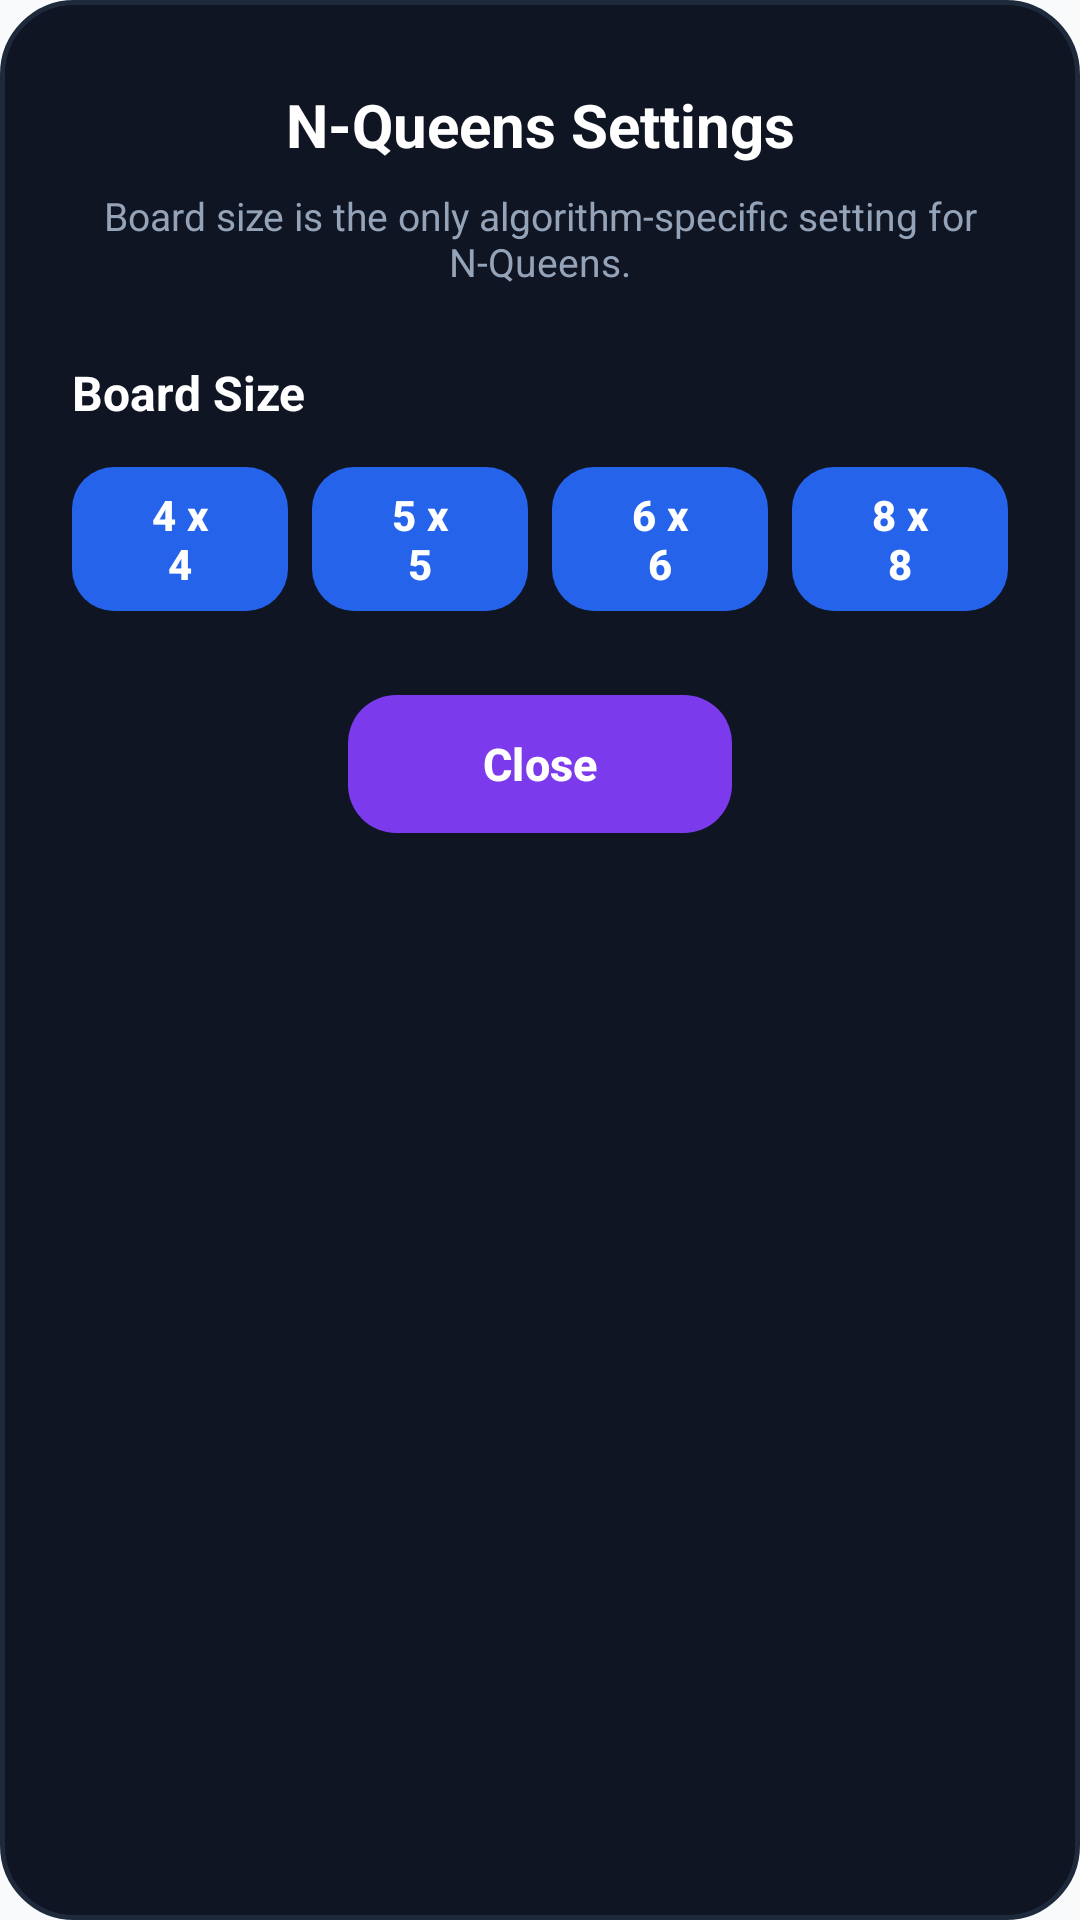

Produce the Android XML layout that renders to this screen, including the resource entries it uses.
<!-- AndroidManifest.xml: application theme Theme.DSA -->
<!-- res/layout/dialog_nqueens_settings.xml -->
<?xml version="1.0" encoding="utf-8"?>
<LinearLayout xmlns:android="http://schemas.android.com/apk/res/android"
    xmlns:app="http://schemas.android.com/apk/res-auto"
    android:layout_width="match_parent"
    android:layout_height="wrap_content"
    android:orientation="vertical"
    android:background="@drawable/bg_nqueens_dialog"
    android:paddingStart="24dp"
    android:paddingTop="28dp"
    android:paddingEnd="24dp"
    android:paddingBottom="28dp">

    
    <TextView
        android:id="@+id/nqueens_settings_title"
        android:layout_width="match_parent"
        android:layout_height="wrap_content"
        android:gravity="center"
        android:text="N-Queens Settings"
        android:textColor="#FFFFFF"
        android:textSize="20sp"
        android:textStyle="bold" />

    
    <TextView
        android:id="@+id/nqueens_settings_subtitle"
        android:layout_width="match_parent"
        android:layout_height="wrap_content"
        android:layout_marginTop="8dp"
        android:gravity="center"
        android:text="Board size is the only algorithm-specific setting for N-Queens."
        android:textColor="#94A3B8"
        android:textSize="13sp" />

    
    <TextView
        android:id="@+id/nqueens_board_size_label"
        android:layout_width="match_parent"
        android:layout_height="wrap_content"
        android:layout_marginTop="24dp"
        android:text="Board Size"
        android:textColor="#FFFFFF"
        android:textSize="16sp"
        android:textStyle="bold" />

    
    <LinearLayout
        android:layout_width="match_parent"
        android:layout_height="wrap_content"
        android:layout_marginTop="14dp"
        android:orientation="horizontal"
        android:weightSum="4">

        <com.google.android.material.button.MaterialButton
            android:id="@+id/nqueens_size_4"
            android:layout_width="0dp"
            android:layout_height="48dp"
            android:layout_weight="1"
            android:layout_marginEnd="4dp"
            android:text="4 x 4"
            android:textAllCaps="false"
            android:textSize="14sp"
            android:textStyle="bold"
            app:cornerRadius="14dp"
            android:insetTop="0dp"
            android:insetBottom="0dp" />

        <com.google.android.material.button.MaterialButton
            android:id="@+id/nqueens_size_5"
            android:layout_width="0dp"
            android:layout_height="48dp"
            android:layout_weight="1"
            android:layout_marginStart="4dp"
            android:layout_marginEnd="4dp"
            android:text="5 x 5"
            android:textAllCaps="false"
            android:textSize="14sp"
            android:textStyle="bold"
            app:cornerRadius="14dp"
            android:insetTop="0dp"
            android:insetBottom="0dp" />

        <com.google.android.material.button.MaterialButton
            android:id="@+id/nqueens_size_6"
            android:layout_width="0dp"
            android:layout_height="48dp"
            android:layout_weight="1"
            android:layout_marginStart="4dp"
            android:layout_marginEnd="4dp"
            android:text="6 x 6"
            android:textAllCaps="false"
            android:textSize="14sp"
            android:textStyle="bold"
            app:cornerRadius="14dp"
            android:insetTop="0dp"
            android:insetBottom="0dp" />

        <com.google.android.material.button.MaterialButton
            android:id="@+id/nqueens_size_8"
            android:layout_width="0dp"
            android:layout_height="48dp"
            android:layout_weight="1"
            android:layout_marginStart="4dp"
            android:text="8 x 8"
            android:textAllCaps="false"
            android:textSize="14sp"
            android:textStyle="bold"
            app:cornerRadius="14dp"
            android:insetTop="0dp"
            android:insetBottom="0dp" />
    </LinearLayout>

    
    <com.google.android.material.button.MaterialButton
        android:id="@+id/nqueens_btn_close"
        android:layout_width="128dp"
        android:layout_height="46dp"
        android:layout_gravity="center_horizontal"
        android:layout_marginTop="28dp"
        android:text="Close"
        android:textAllCaps="false"
        android:textSize="15sp"
        android:textStyle="bold"
        android:textColor="#FFFFFF"
        app:backgroundTint="#7C3AED"
        app:cornerRadius="16dp"
        android:insetTop="0dp"
        android:insetBottom="0dp" />

</LinearLayout>
<!-- resources referenced by this layout -->
<resources>
  <!-- drawable bg_nqueens_dialog (drawable) -->
  <?xml version="1.0" encoding="utf-8"?>
  <shape xmlns:android="http://schemas.android.com/apk/res/android"
      android:shape="rectangle">
      <solid android:color="#0F1523" />
      <corners android:radius="24dp" />
      <stroke
          android:width="1.5dp"
          android:color="#1E293B" />
  </shape>
  <style name="Theme.DSA" parent="Base.Theme.DSA" />
  <style name="Base.Theme.DSA" parent="Theme.Material3.DayNight.NoActionBar">
          
          <item name="colorPrimary">@color/brand_blue</item>
          <item name="colorSecondary">@color/amber_500</item>
          <item name="colorTertiary">@color/emerald_500</item>
  
          
          <item name="android:statusBarColor">@android:color/transparent</item>
          <item name="android:navigationBarColor">@android:color/transparent</item>
          <item name="android:windowLightStatusBar" tools:targetApi="m">true</item>
          <item name="android:windowLightNavigationBar" tools:targetApi="o_mr1">true</item>
  
          
          <item name="android:windowBackground">@color/window_background</item>
          <item name="android:colorBackground">@color/window_background</item>
          <item name="colorSurface">@color/surface_card</item>
          <item name="colorOnSurface">@color/text_primary_bright</item>
          <item name="android:textColor">@color/text_primary_bright</item>
          <item name="android:textColorPrimary">@color/text_primary_bright</item>
          <item name="android:textColorSecondary">@color/text_secondary</item>
      </style>
  <color name="brand_blue">#2563EB</color>
  <color name="amber_500">#F59E0B</color>
  <color name="emerald_500">#10B981</color>
  <color name="window_background">#F8FAFC</color>
  <color name="surface_card">#FFFFFF</color>
  <color name="text_primary_bright">#0F172A</color>
  <color name="text_secondary">#475569</color>
</resources>
